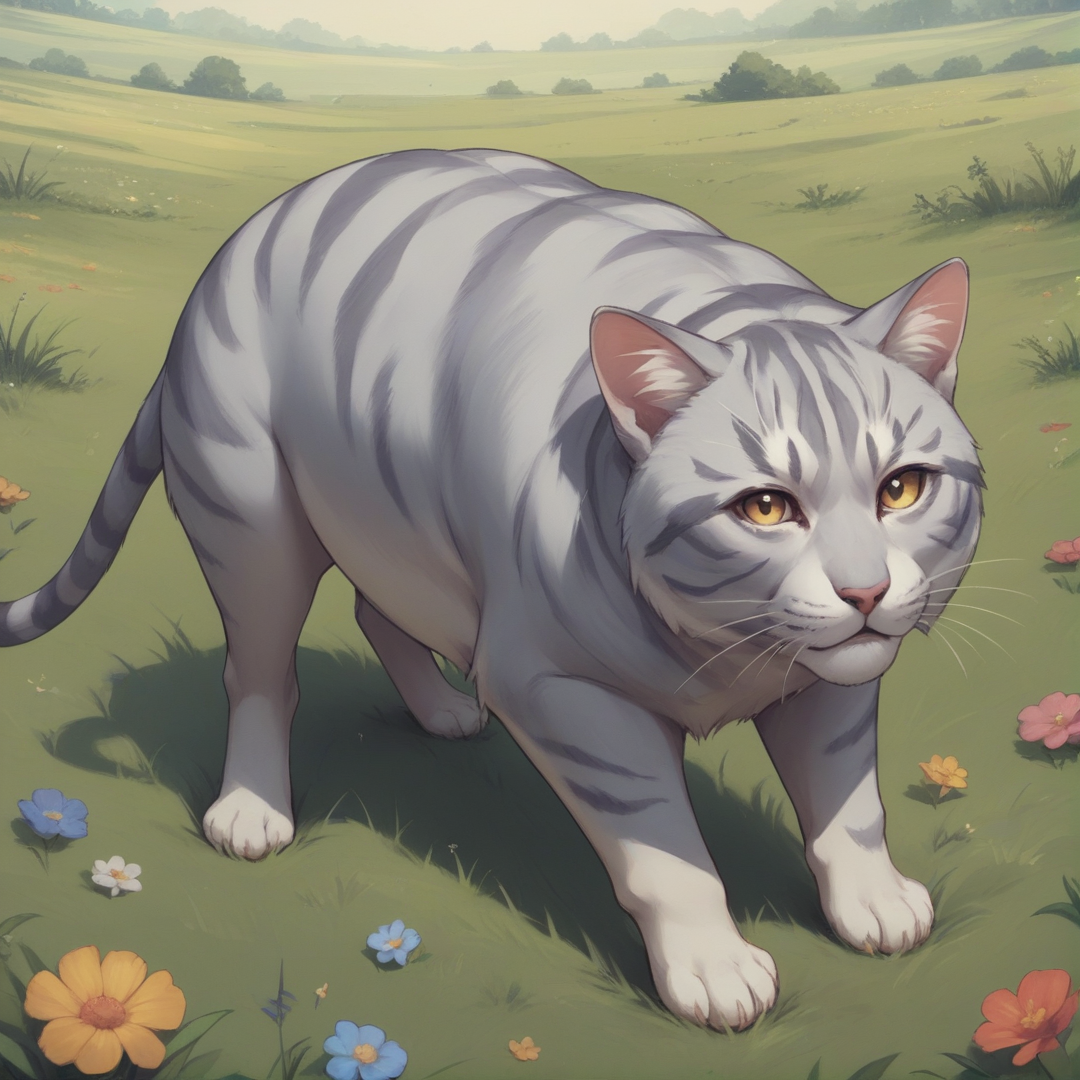
Generation parameters embedded in this image by AUTOMATIC1111 Stable Diffusion web UI or a fork of it (Forge, ...) (PNG 'parameters' text chunk):
score_9, score_8_up, score_7_up, BREAK
a cat, a rainbow, a grassy field, anime
Negative prompt: 1girl, a girl, a boy, a human, two tails,
Steps: 25, Sampler: Euler a, CFG scale: 4, Seed: 513947602, Size: 1080x1080, Model hash: 529c72f6c3, Model: mfcgPDXL_v10, Version: v1.8.0